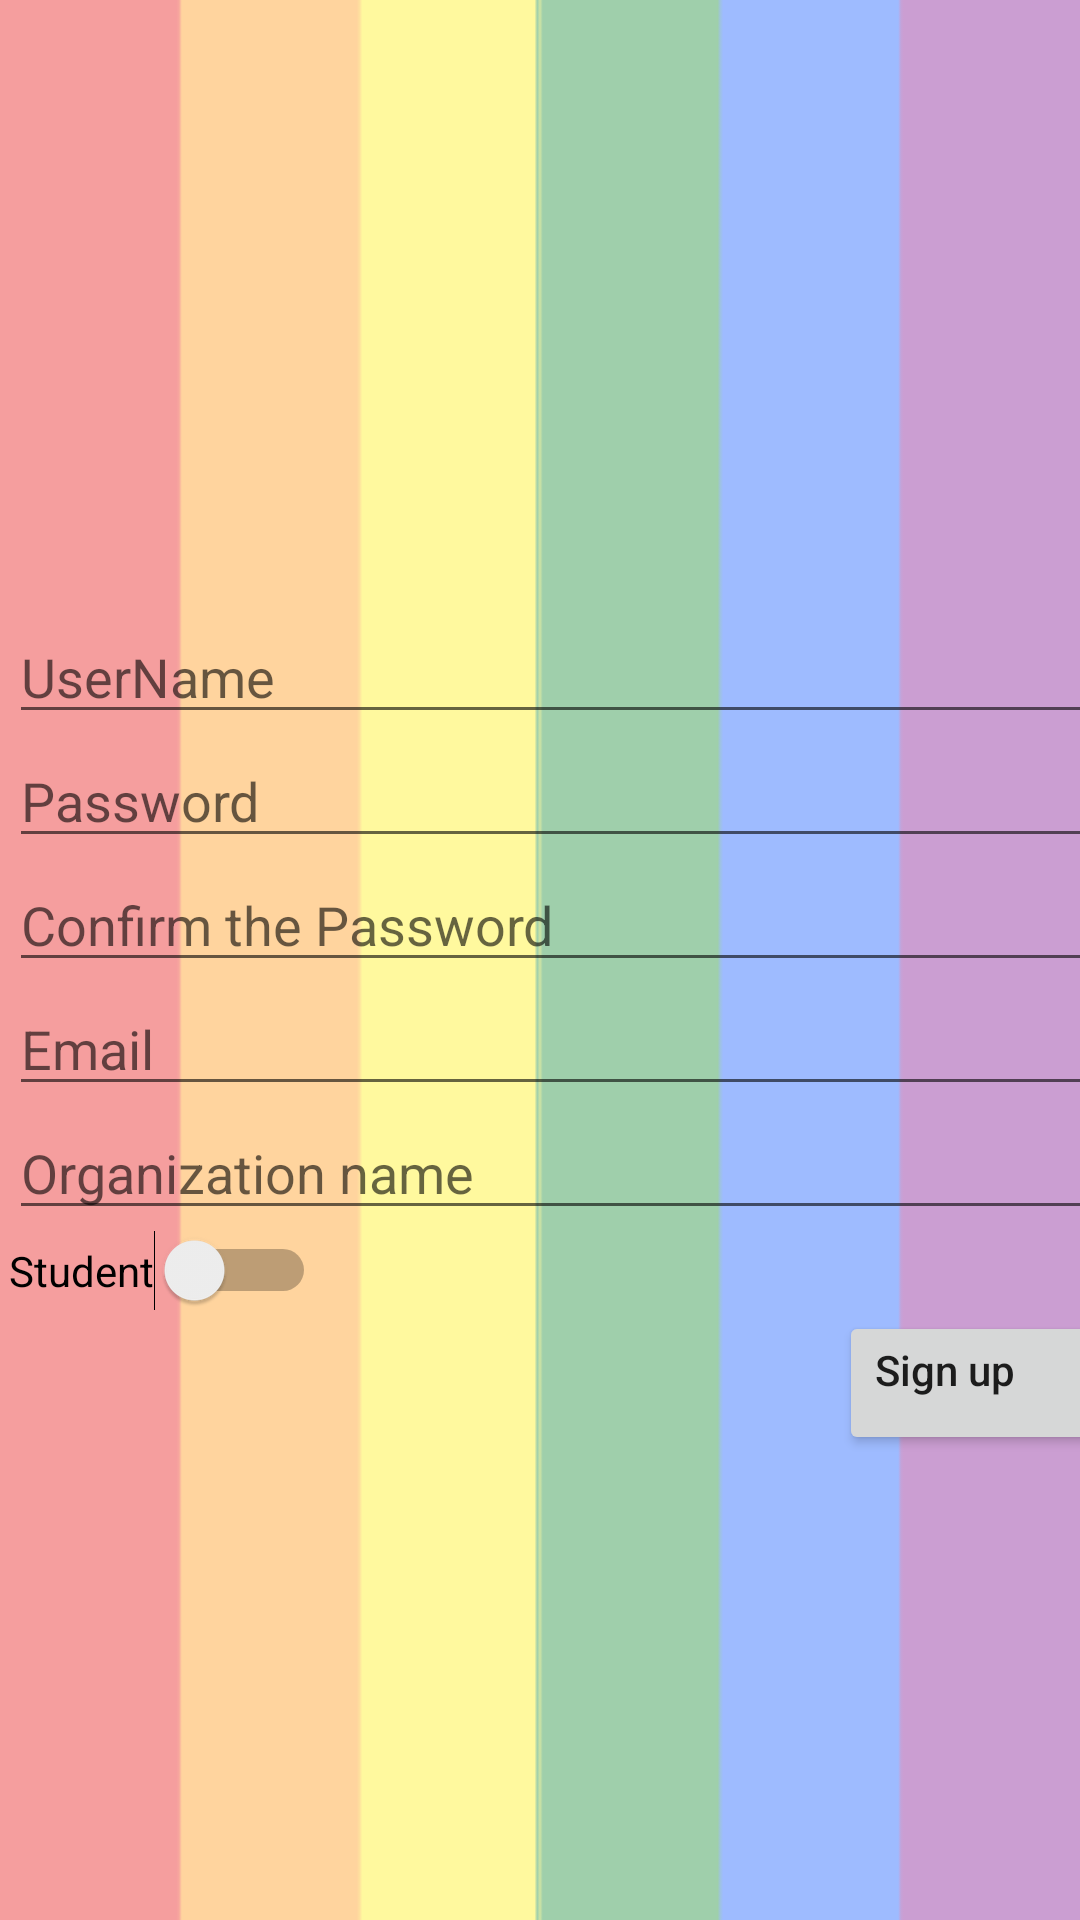

Reconstruct the res/layout file that produces this screen, plus the resources it refers to.
<!-- AndroidManifest.xml: application theme Theme.EduCare -->
<!-- res/layout/activity_sign_up.xml -->
<?xml version="1.0" encoding="utf-8"?>
<androidx.constraintlayout.widget.ConstraintLayout xmlns:android="http://schemas.android.com/apk/res/android"
    xmlns:app="http://schemas.android.com/apk/res-auto"
    xmlns:tools="http://schemas.android.com/tools"
    android:layout_width="match_parent"
    android:layout_height="match_parent"
    android:background="@drawable/background"
    tools:context=".SignUpActivity">

    <LinearLayout
        android:id="@+id/linearLayout2"
        android:layout_width="375dp"
        android:layout_height="wrap_content"
        android:orientation="vertical"
        android:paddingLeft="10dp"
        app:layout_constraintBottom_toBottomOf="parent"
        app:layout_constraintEnd_toEndOf="parent"
        app:layout_constraintHorizontal_bias="0.5"
        app:layout_constraintStart_toStartOf="parent"
        app:layout_constraintTop_toTopOf="parent"
        tools:ignore="MissingConstraints">

        <EditText
            android:id="@+id/ETSighInUserName"
            android:layout_width="match_parent"
            android:layout_height="wrap_content"
            android:ems="10"
            android:hint="UserName"
            android:inputType="textPersonName" />

        <EditText
            android:id="@+id/ETSighInPassword1"
            android:layout_width="match_parent"
            android:layout_height="wrap_content"
            android:ems="10"
            android:hint="Password"
            android:inputType="textPassword" />

        <EditText
            android:id="@+id/ETSighInPassword2"
            android:layout_width="match_parent"
            android:layout_height="wrap_content"
            android:ems="10"
            android:hint="Confirm the Password"
            android:inputType="textPassword" />

        <EditText
            android:id="@+id/ETEmail"
            android:layout_width="match_parent"
            android:layout_height="wrap_content"
            android:ems="10"
            android:hint="Email"
            android:inputType="textEmailAddress" />

        <EditText
            android:id="@+id/ETOrganizationName"
            android:layout_width="match_parent"
            android:layout_height="wrap_content"
            android:ems="10"
            android:hint="Organization name"
            android:inputType="textPersonName" />

        <Switch
            android:id="@+id/SWTeacher_Student"
            android:layout_width="wrap_content"
            android:layout_height="wrap_content"
            android:text="Student" />

    </LinearLayout>

    <Button
        android:id="@+id/BTNaddUser"
        android:layout_width="wrap_content"
        android:layout_height="wrap_content"
        android:text="Sign up"
        android:textAllCaps="false"
        android:gravity="left"
        app:layout_constraintRight_toRightOf="@+id/linearLayout2"
        app:layout_constraintTop_toBottomOf="@+id/linearLayout2" />

</androidx.constraintlayout.widget.ConstraintLayout>
<!-- resources referenced by this layout -->
<resources>
  <!-- drawable background: png bitmap (drawable, 879 bytes) -->
  <style name="Theme.EduCare" parent="Theme.MaterialComponents.DayNight.DarkActionBar">
          
          <item name="colorPrimary">@color/purple_500</item>
          <item name="colorPrimaryVariant">@color/purple_700</item>
          <item name="colorOnPrimary">@color/white</item>
          
          <item name="colorSecondary">@color/teal_200</item>
          <item name="colorSecondaryVariant">@color/teal_700</item>
          <item name="colorOnSecondary">@color/black</item>
          
          <item name="android:statusBarColor" tools:targetApi="l">?attr/colorPrimaryVariant</item>
          
      </style>
  <color name="purple_500">#00EECA</color>
  <color name="purple_700">#FF3700B3</color>
  <color name="white">#FFFFFFFF</color>
  <color name="teal_200">#FF03DAC5</color>
  <color name="teal_700">#FF018786</color>
  <color name="black">#FF000000</color>
</resources>
